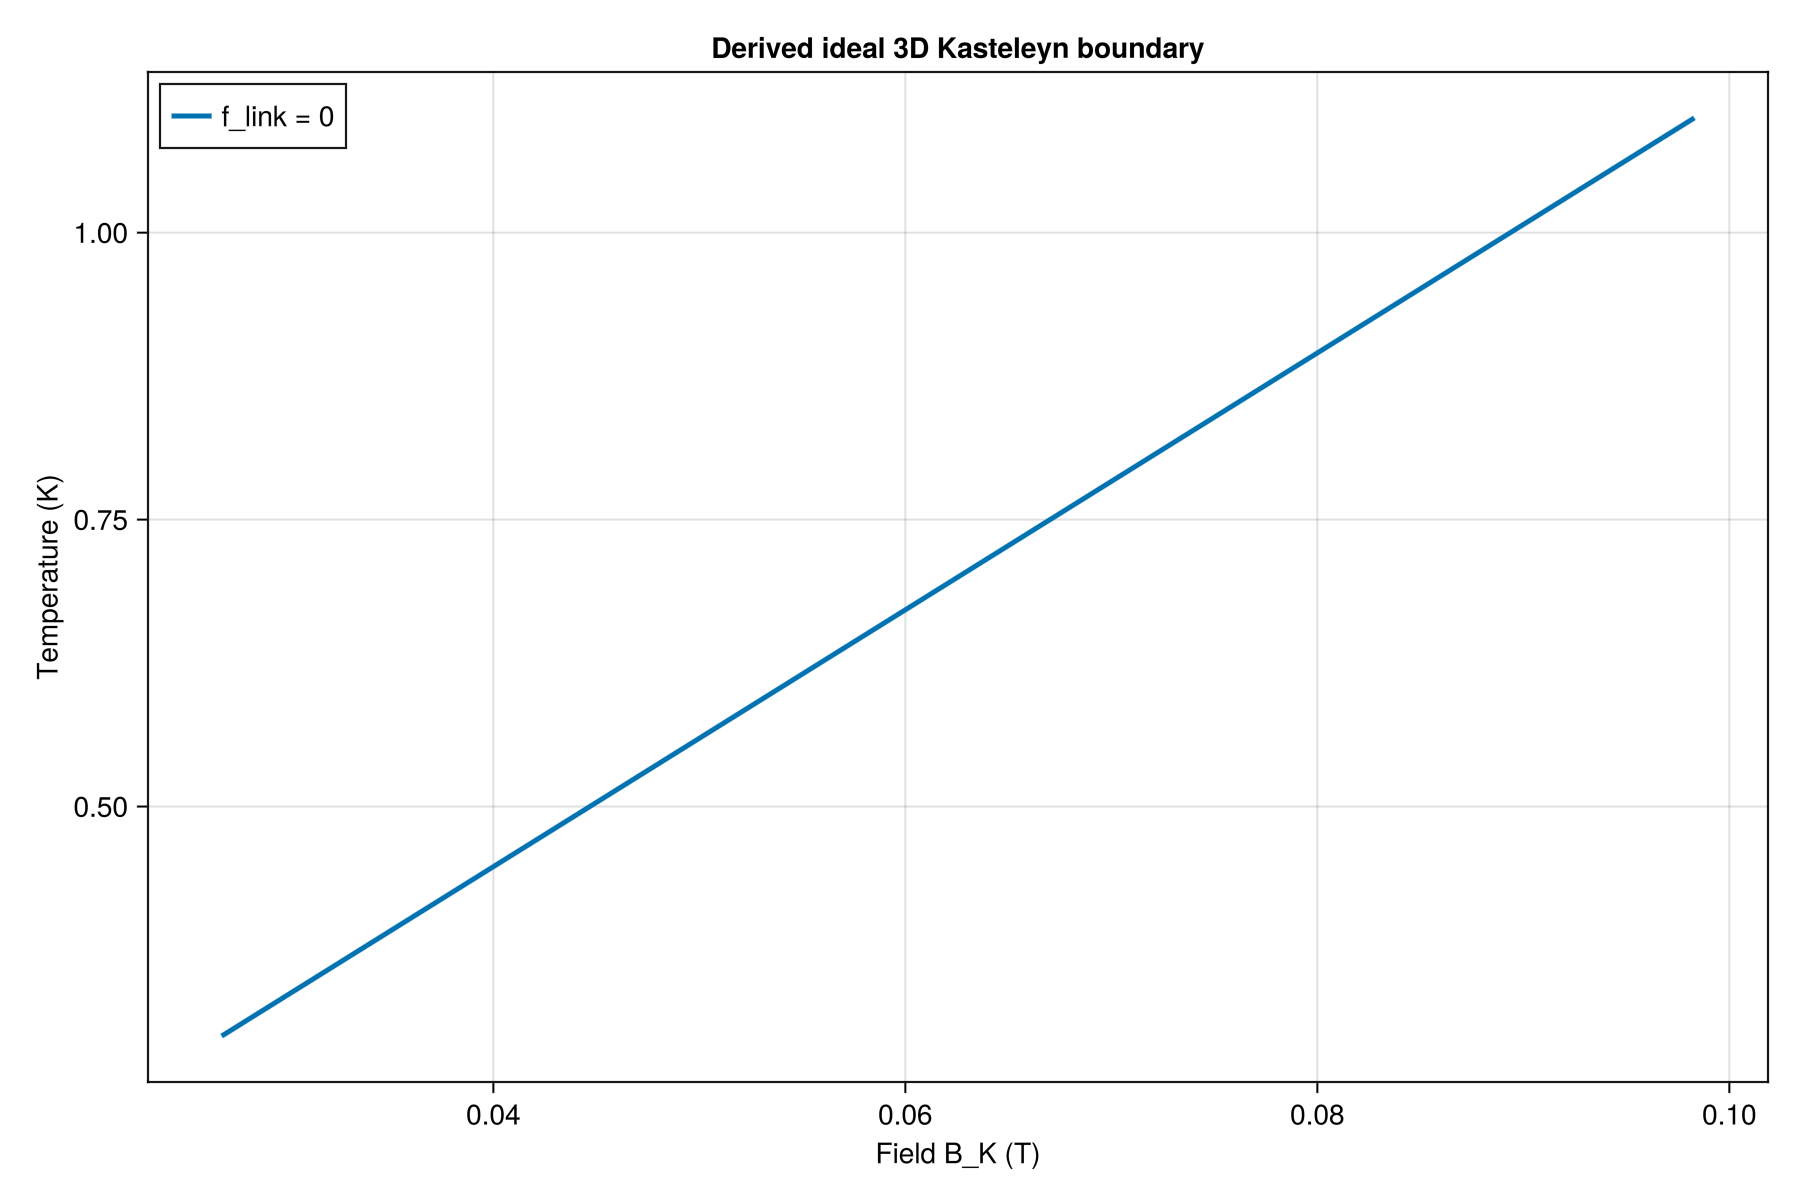

Source data for this figure (header and first rows):
0.3, 0.026809768667651317
0.304, 0.02717
0.308, 0.02753
0.3121, 0.02789
0.3161, 0.02825
0.3201, 0.02861
0.3241, 0.02897
0.3281, 0.02932
0.3322, 0.02968
0.3362, 0.03004
0.3402, 0.0304
0.3442, 0.03076
0.3482, 0.03112
0.3523, 0.03148
0.3563, 0.03184
0.3603, 0.0322
0.3643, 0.03256
0.3683, 0.03292
0.3724, 0.03328
0.3764, 0.03364
0.3804, 0.03399
0.3844, 0.03435
0.3884, 0.03471
0.3925, 0.03507
0.3965, 0.03543
0.4005, 0.03579
0.4045, 0.03615
0.4085, 0.03651
0.4126, 0.03687
0.4166, 0.03723
0.4206, 0.03759
0.4246, 0.03795
0.4286, 0.03831
0.4327, 0.03867
0.4367, 0.03902
0.4407, 0.03938
0.4447, 0.03974
0.4487, 0.0401
0.4528, 0.04046
0.4568, 0.04082
0.4608, 0.04118
0.4648, 0.04154
0.4688, 0.0419
0.4729, 0.04226
0.4769, 0.04262
0.4809, 0.04298
0.4849, 0.04334
0.4889, 0.04369
0.493, 0.04405
0.497, 0.04441
0.501, 0.04477
0.505, 0.04513
0.509, 0.04549
0.5131, 0.04585
0.5171, 0.04621
0.5211, 0.04657
0.5251, 0.04693
0.5291, 0.04729
0.5332, 0.04765
0.5372, 0.04801
0.5412, 0.04837
... 139 more rows
